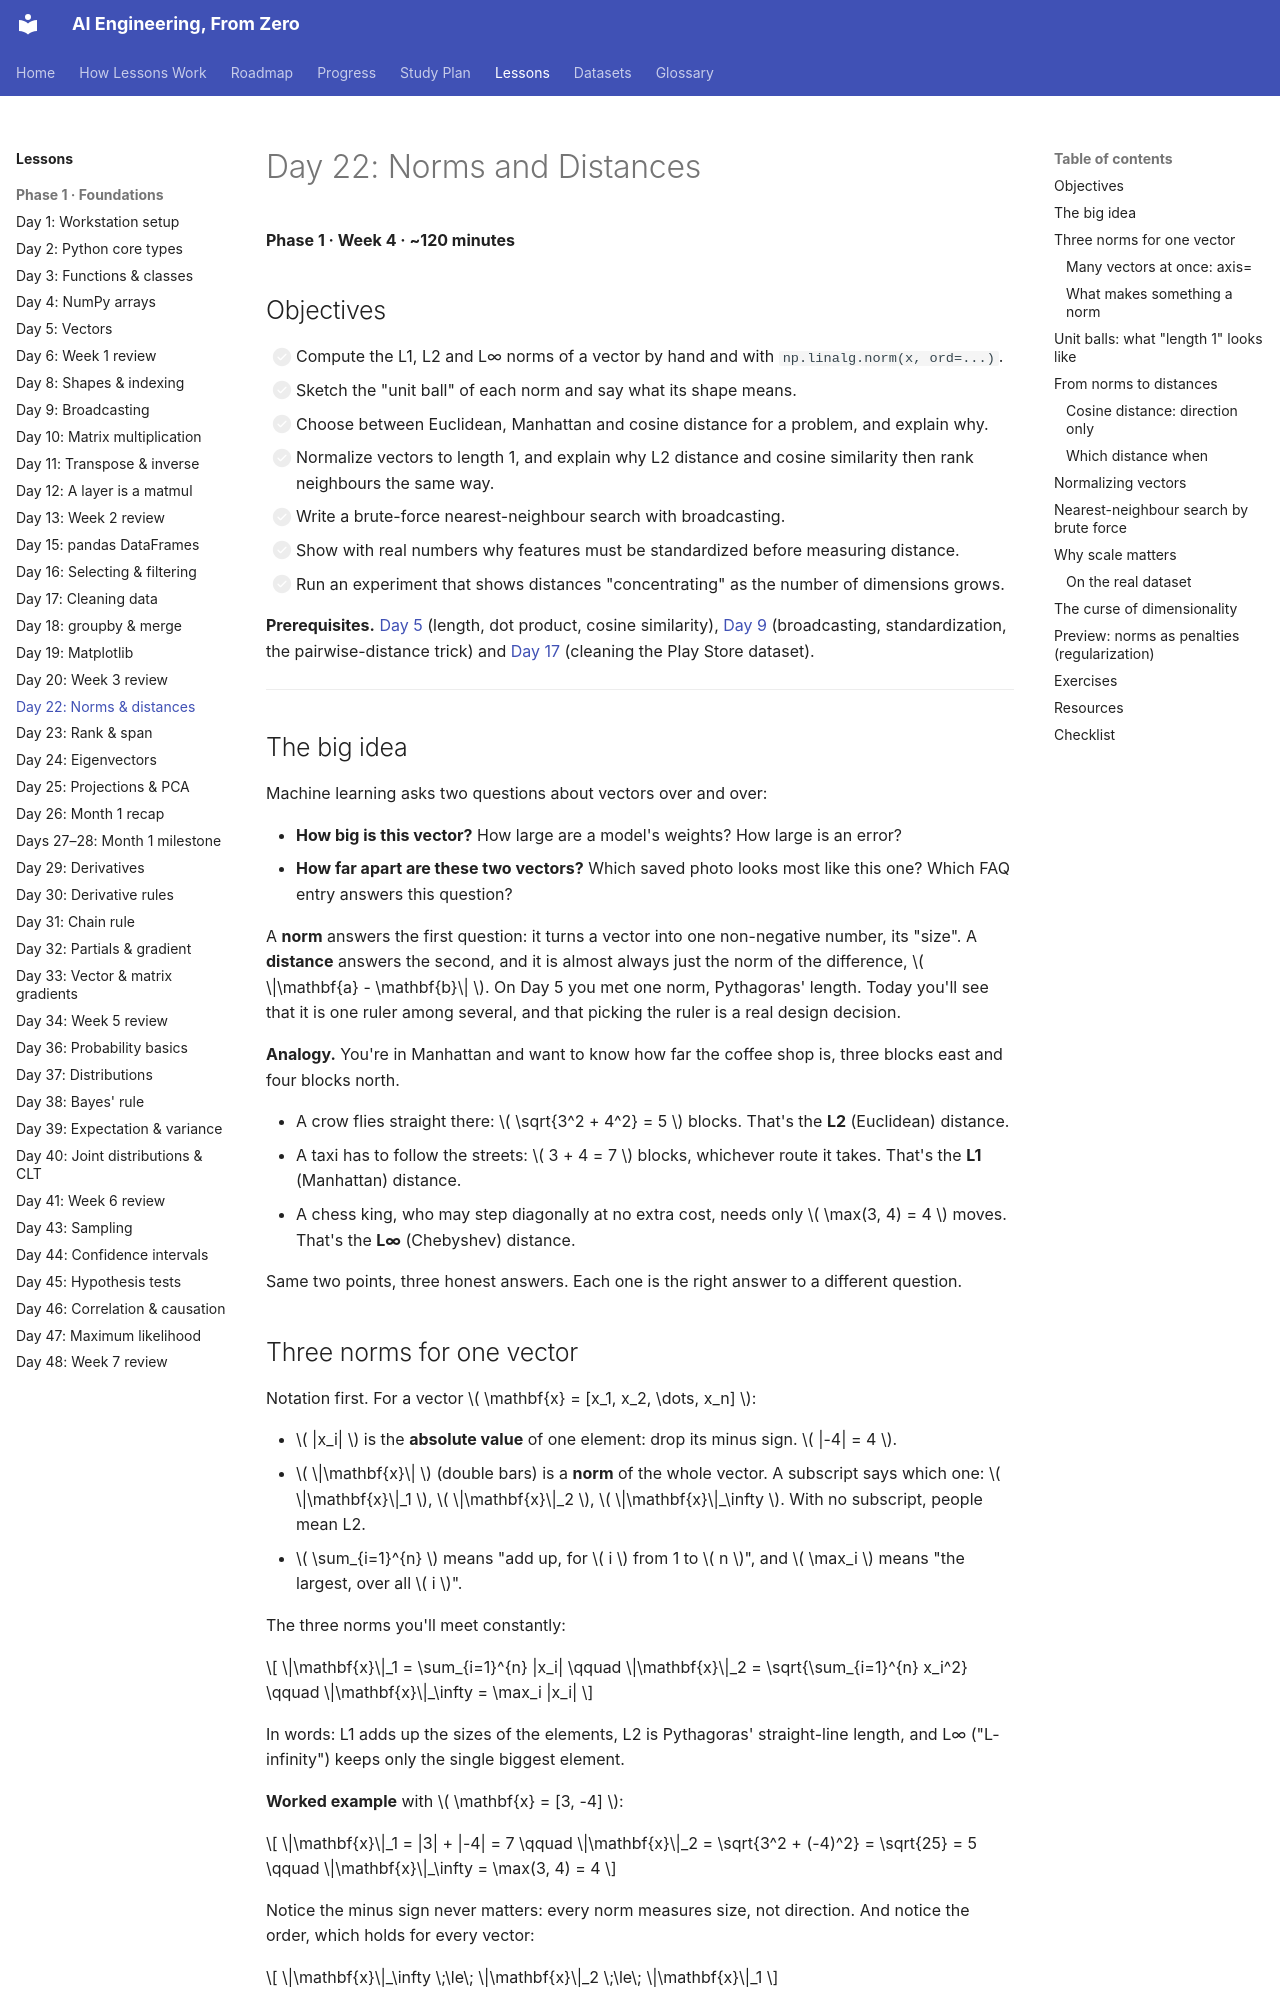

repository: manjulkadyan/ai-leaning · page: lessons/phase-1/day-22-norms-distances/index.html · generator: mkdocs

# Day 22: Norms and Distances

**Phase 1 · Week 4 · ~120 minutes**

## Objectives

- [ ] Compute the L1, L2 and L∞ norms of a vector by hand and with `np.linalg.norm(x, ord=...)`.
- [ ] Sketch the "unit ball" of each norm and say what its shape means.
- [ ] Choose between Euclidean, Manhattan and cosine distance for a problem, and explain why.
- [ ] Normalize vectors to length 1, and explain why L2 distance and cosine similarity then rank neighbours the same way.
- [ ] Write a brute-force nearest-neighbour search with broadcasting.
- [ ] Show with real numbers why features must be standardized before measuring distance.
- [ ] Run an experiment that shows distances "concentrating" as the number of dimensions grows.

**Prerequisites.** [Day 5](day-05-vectors.md) (length, dot product, cosine similarity), [Day 9](day-09-broadcasting.md) (broadcasting, standardization, the pairwise-distance trick) and [Day 17](day-17-pandas-cleaning.md) (cleaning the Play Store dataset).

---

## The big idea

Machine learning asks two questions about vectors over and over:

- **How big is this vector?** How large are a model's weights? How large is an error?
- **How far apart are these two vectors?** Which saved photo looks most like this one? Which FAQ entry answers this question?

A **norm** answers the first question: it turns a vector into one non-negative number, its "size". A **distance** answers the second, and it is almost always just the norm of the difference, \( \|\mathbf{a} - \mathbf{b}\| \). On Day 5 you met one norm, Pythagoras' length. Today you'll see that it is one ruler among several, and that picking the ruler is a real design decision.

**Analogy.** You're in Manhattan and want to know how far the coffee shop is, three blocks east and four blocks north.

- A crow flies straight there: \( \sqrt{3^2 + 4^2} = 5 \) blocks. That's the **L2** (Euclidean) distance.
- A taxi has to follow the streets: \( 3 + 4 = 7 \) blocks, whichever route it takes. That's the **L1** (Manhattan) distance.
- A chess king, who may step diagonally at no extra cost, needs only \( \max(3, 4) = 4 \) moves. That's the **L∞** (Chebyshev) distance.

Same two points, three honest answers. Each one is the right answer to a different question.
